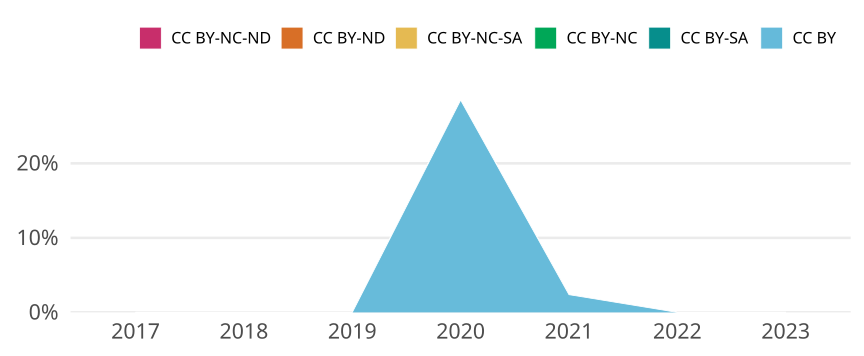

The table this chart was drawn from, first rows:
cr_year, jn_all, cc, cc_total, prop
2017, 129, CC BY, 0, 0
2017, 129, CC BY-SA, 0, 0
2017, 129, CC BY-NC, 0, 0
2017, 129, CC BY-NC-SA, 0, 0
2017, 129, CC BY-ND, 0, 0
2017, 129, CC BY-NC-ND, 0, 0
2018, 150, CC BY, 0, 0
2018, 150, CC BY-SA, 0, 0
2018, 150, CC BY-NC, 0, 0
2018, 150, CC BY-NC-SA, 0, 0
2018, 150, CC BY-ND, 0, 0
2018, 150, CC BY-NC-ND, 0, 0
2019, 124, CC BY, 0, 0
2019, 124, CC BY-SA, 0, 0
2019, 124, CC BY-NC, 0, 0
2019, 124, CC BY-NC-SA, 0, 0
2019, 124, CC BY-ND, 0, 0
2019, 124, CC BY-NC-ND, 0, 0
2020, 186, CC BY, 53, 0.2849
2020, 186, CC BY-SA, 0, 0
2020, 186, CC BY-NC, 0, 0
2020, 186, CC BY-NC-SA, 0, 0
2020, 186, CC BY-ND, 0, 0
2020, 186, CC BY-NC-ND, 0, 0
2021, 168, CC BY, 4, 0.02381
2021, 168, CC BY-SA, 0, 0
2021, 168, CC BY-NC, 0, 0
2021, 168, CC BY-NC-SA, 0, 0
2021, 168, CC BY-ND, 0, 0
2021, 168, CC BY-NC-ND, 0, 0
2022, 166, CC BY, 0, 0
2022, 166, CC BY-SA, 0, 0
2022, 166, CC BY-NC, 0, 0
2022, 166, CC BY-NC-SA, 0, 0
2022, 166, CC BY-ND, 0, 0
2022, 166, CC BY-NC-ND, 0, 0
2023, 116, CC BY, 0, 0
2023, 116, CC BY-SA, 0, 0
2023, 116, CC BY-NC, 0, 0
2023, 116, CC BY-NC-SA, 0, 0
2023, 116, CC BY-ND, 0, 0
2023, 116, CC BY-NC-ND, 0, 0
